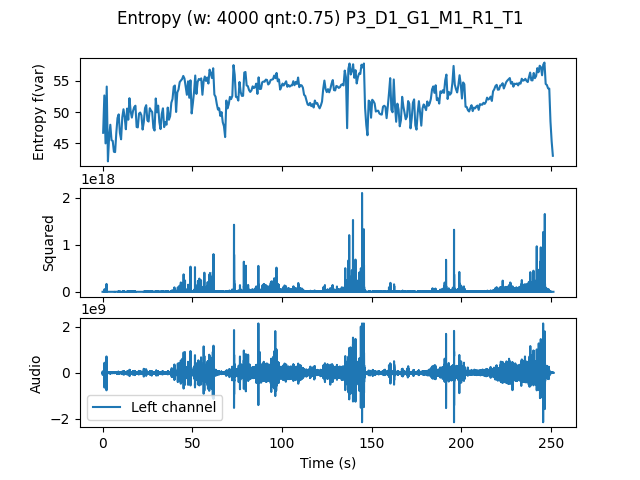

Source data for this figure (header and first rows):
, t0, var
0.0, 0.0, 46.7
0.6667, 0.6667, 52.63
1.333, 1.333, 45.02
2.0, 2.0, 54.04
2.667, 2.667, 42.16
3.333, 3.333, 46.06
4.0, 4.0, 47.98
4.667, 4.667, 45.52
5.333, 5.333, 45.41
6.0, 6.0, 43.69
6.667, 6.667, 43.63
7.333, 7.333, 46.67
8.0, 8.0, 49.04
8.667, 8.667, 49.63
9.333, 9.333, 46.68
10.0, 10.0, 45.67
10.67, 10.67, 49.15
11.33, 11.33, 50.43
12.0, 12.0, 49.18
12.67, 12.67, 47.26
13.33, 13.33, 50.54
14.0, 14.0, 48.78
14.67, 14.67, 52.19
15.33, 15.33, 50.12
16.0, 16.0, 49.11
16.67, 16.67, 50.17
17.33, 17.33, 50.78
18.0, 18.0, 51
18.67, 18.67, 47.62
19.33, 19.33, 47.55
20.0, 20.0, 49.75
20.67, 20.67, 49.91
21.33, 21.33, 49.47
22.0, 22.0, 47.21
22.67, 22.67, 48.41
23.33, 23.33, 50.61
24.0, 24.0, 51.09
24.67, 24.67, 48.66
25.33, 25.33, 48.48
26.0, 26.0, 50.6
26.67, 26.67, 50.24
27.33, 27.33, 50
28.0, 28.0, 47.47
28.67, 28.67, 47.06
29.33, 29.33, 52.15
30.0, 30.0, 49.95
30.67, 30.67, 51.01
31.33, 31.33, 48.38
32.0, 32.0, 47.29
32.67, 32.67, 49.68
33.33, 33.33, 50.58
34.0, 34.0, 47.6
34.67, 34.67, 48.4
35.33, 35.33, 47.98
36.0, 36.0, 50.7
36.67, 36.67, 48.77
37.33, 37.33, 49.32
38.0, 38.0, 51.46
38.67, 38.67, 52.06
39.33, 39.33, 54.03
... 317 more rows
